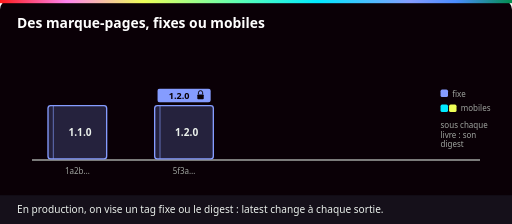
t = 0.00 s
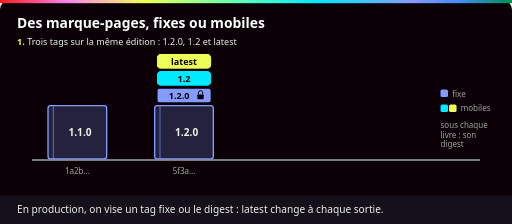
t = 1.33 s
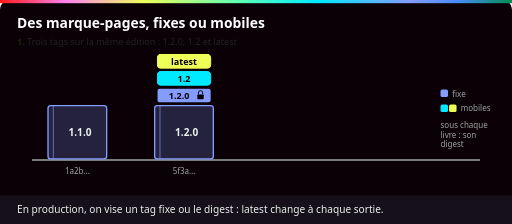
t = 2.67 s
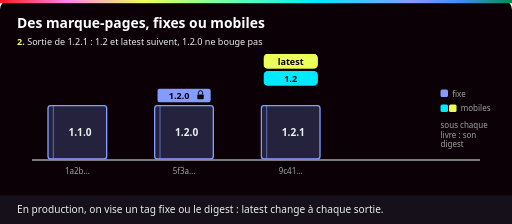
t = 4.00 s
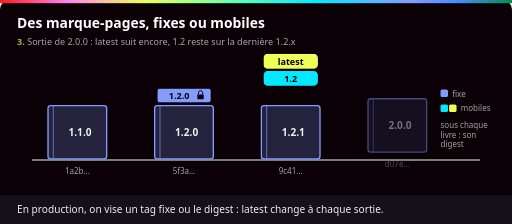
t = 5.33 s
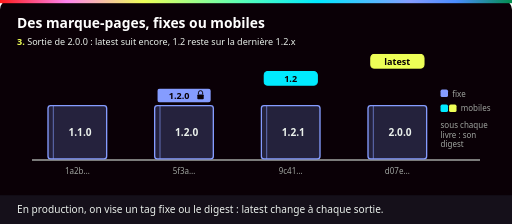
t = 6.67 s

The animated SVG that drew these frames (rendered in a browser with its animation timeline set to each time). Animation: 15 CSS @keyframes rules; one cycle of 8.00 s, repeats indefinitely.

<svg xmlns="http://www.w3.org/2000/svg" viewBox="0 0 960 420" role="img" aria-labelledby="t d">
<title id="t">Un tag est un marque-page : certains restent fixes, d'autres se déplacent</title>
<desc id="d">Sur une étagère, l'édition 1.2.0 porte trois marque-pages : 1.2.0, 1.2 et latest. L'édition 1.2.1 arrive : 1.2 et latest se déplacent dessus, 1.2.0 reste. L'édition 2.0.0 arrive : latest se déplace encore, 1.2 reste sur 1.2.1. Chaque livre garde son digest.</desc>
<defs>
<linearGradient id="ynov" x1="0" x2="1">
<stop offset="0" stop-color="#ff1a1a"/><stop offset=".13" stop-color="#ff84ef"/>
<stop offset=".28" stop-color="#eeff57"/><stop offset=".47" stop-color="#5affb6"/>
<stop offset=".62" stop-color="#00eaff"/><stop offset=".8" stop-color="#859cff"/>
<stop offset=".89" stop-color="#4a8cff"/><stop offset="1" stop-color="#018e4d"/>
</linearGradient>

<style>
text{font-family:Bahnschrift,"Barlow Semi Condensed","Segoe UI",Arial,sans-serif}
.titre{font-size:26px;font-weight:700;fill:#fff}
.label{font-size:19px;font-weight:700}
.txt{font-size:17px;fill:#eaf0eb}
.petit{font-size:15px;fill:#a0a4a0}
.etape{font-size:17px;fill:#eaf0eb}
.legende{font-size:19px;fill:#eaf0eb}
.a1,.a2,.a3,.f1,.f2,.f3,.p2,.p3,.e1,.e2,.e3,.h2,.h3{animation-duration:8s;animation-iteration-count:infinite;animation-fill-mode:both}
.a1{animation-name:a1}.a2{animation-name:a2}.a3{animation-name:a3}
.f1{animation-name:f1}.f2{animation-name:f2}.f3{animation-name:f3}
.p2,.p3{transform-box:fill-box;transform-origin:center}
.p2{animation-name:p2}.p3{animation-name:p3}
.e1{animation-name:e1}.e2{animation-name:e2}.e3{animation-name:e3}
.h2{animation-name:h2}.h3{animation-name:h3}
@keyframes a1{0%{opacity:0;transform:translateY(-24px)}6%,95%{opacity:1;transform:none}100%{opacity:0}}
@keyframes a2{0%,35%{opacity:0;transform:translateY(-24px)}41%,95%{opacity:1;transform:none}100%{opacity:0}}
@keyframes a3{0%,65%{opacity:0;transform:translateY(-24px)}71%,95%{opacity:1;transform:none}100%{opacity:0}}
@keyframes f1{0%{opacity:0}6%,95%{opacity:1}100%{opacity:0}}
@keyframes f2{0%,35%{opacity:0}41%,95%{opacity:1}100%{opacity:0}}
@keyframes f3{0%,65%{opacity:0}71%,95%{opacity:1}100%{opacity:0}}
@keyframes p2{0%,35%{opacity:0;transform:scale(.5)}40%{opacity:1;transform:scale(1.12)}44%,95%{opacity:1;transform:none}100%{opacity:0}}
@keyframes p3{0%,65%{opacity:0;transform:scale(.5)}70%{opacity:1;transform:scale(1.12)}74%,95%{opacity:1;transform:none}100%{opacity:0}}
@keyframes e1{0%{opacity:0}4%,31%{opacity:1}35%,100%{opacity:0}}
@keyframes e2{0%,35%{opacity:0}39%,61%{opacity:1}65%,100%{opacity:0}}
@keyframes e3{0%,65%{opacity:0}69%,95%{opacity:1}100%{opacity:0}}
@keyframes h2{0%,34%{opacity:1}39%,100%{opacity:0}}
@keyframes h3{0%,64%{opacity:1}69%,100%{opacity:0}}
.rm{display:none}

.m12,.mlat{animation-duration:8s;animation-iteration-count:infinite;animation-fill-mode:both}
.m12{animation-name:m12}.mlat{animation-name:mlat}
@keyframes m12{0%{opacity:0;transform:none}4%,38%{opacity:1;transform:none}47%,95%{opacity:1;transform:translateX(200px)}100%{opacity:0;transform:translateX(200px)}}
@keyframes mlat{0%{opacity:0;transform:none}4%,38%{opacity:1;transform:none}47%,68%{opacity:1;transform:translateX(200px)}77%,95%{opacity:1;transform:translateX(400px)}100%{opacity:0;transform:translateX(400px)}}

@media (prefers-reduced-motion:reduce){
*{animation:none!important}
.a1,.a2,.a3,.f1,.f2,.f3,.p2,.p3{opacity:1;transform:none}
.e1,.e2,.e3,.h2,.h3{opacity:0}
.rm{display:inline}
.m12{transform:translateX(200px)}.mlat{transform:translateX(400px)}}
</style>
</defs>
<rect width="960" height="420" rx="18" fill="#0a0006"/>
<rect width="960" height="6" fill="url(#ynov)"/>
<text class="titre" x="32" y="52">Des marque-pages, fixes ou mobiles</text>
<text class="etape e1" x="32" y="84"><tspan fill="#eeff57" font-weight="700">1.</tspan> Trois tags sur la même édition : 1.2.0, 1.2 et latest</text>
<text class="etape e2" x="32" y="84"><tspan fill="#eeff57" font-weight="700">2.</tspan> Sortie de 1.2.1 : 1.2 et latest suivent, 1.2.0 ne bouge pas</text>
<text class="etape e3" x="32" y="84"><tspan fill="#eeff57" font-weight="700">3.</tspan> Sortie de 2.0.0 : latest suit encore, 1.2 reste sur la dernière 1.2.x</text>
<text class="etape rm" x="32" y="84">1.2.0 reste fixe, 1.2 suit les correctifs, latest suit tout ; le digest désigne un livre</text>
<path d="M60 300 H900" stroke="#a0a4a0" stroke-width="3"/><g style=""><rect x="90" y="198" width="110" height="100" rx="5" fill="#859cff" fill-opacity=".22" stroke="#859cff" stroke-width="2.5"/><path d="M100 198 V298" stroke="#859cff" stroke-width="2" stroke-opacity=".6"/><text class="label" x="150.0" y="255.0" text-anchor="middle" fill="#eaf0eb">1.1.0</text></g><text x="145" y="326" text-anchor="middle" font-size="15" fill="#a0a4a0">1a2b…</text><g style=""><rect x="290" y="198" width="110" height="100" rx="5" fill="#859cff" fill-opacity=".22" stroke="#859cff" stroke-width="2.5"/><path d="M300 198 V298" stroke="#859cff" stroke-width="2" stroke-opacity=".6"/><text class="label" x="350.0" y="255.0" text-anchor="middle" fill="#eaf0eb">1.2.0</text></g><text x="345" y="326" text-anchor="middle" font-size="15" fill="#a0a4a0">5f3a…</text><g class="a2" style=""><rect x="490" y="198" width="110" height="100" rx="5" fill="#859cff" fill-opacity=".22" stroke="#859cff" stroke-width="2.5"/><path d="M500 198 V298" stroke="#859cff" stroke-width="2" stroke-opacity=".6"/><text class="label" x="550.0" y="255.0" text-anchor="middle" fill="#eaf0eb">1.2.1</text></g><text class="a2" x="545" y="326" text-anchor="middle" font-size="15" fill="#a0a4a0">9c41…</text><g class="a3" style=""><rect x="690" y="198" width="110" height="100" rx="5" fill="#859cff" fill-opacity=".22" stroke="#859cff" stroke-width="2.5"/><path d="M700 198 V298" stroke="#859cff" stroke-width="2" stroke-opacity=".6"/><text class="label" x="750.0" y="255.0" text-anchor="middle" fill="#eaf0eb">2.0.0</text></g><text class="a3" x="745" y="326" text-anchor="middle" font-size="15" fill="#a0a4a0">d07e…</text>
<rect x="295" y="166" width="100" height="26" rx="5" fill="#859cff"/>
<text x="336" y="185" text-anchor="middle" font-size="17" font-weight="700" fill="#0a0006">1.2.0</text>
<rect x="370" y="177" width="12" height="9" rx="1.5" fill="#0a0006"/><path d="M372 177 v-3 a4 4 0 0 1 8 0 v3" fill="none" stroke="#0a0006" stroke-width="1.8"/>
<g class="m12"><rect x="295" y="134" width="100" height="26" rx="7" fill="#00eaff" stroke="#00eaff" stroke-width="2"/><text x="345.0" y="153.1" text-anchor="middle" font-size="17" font-weight="700" fill="#0a0006">1.2</text></g>
<g class="mlat"><rect x="295" y="102" width="100" height="26" rx="7" fill="#eeff57" stroke="#eeff57" stroke-width="2"/><text x="345.0" y="121.1" text-anchor="middle" font-size="17" font-weight="700" fill="#0a0006">latest</text></g>
<rect x="826" y="168" width="14" height="14" rx="3" fill="#859cff"/><text class="petit" x="848" y="181">fixe</text>
<rect x="826" y="196" width="14" height="14" rx="3" fill="#00eaff"/><rect x="842" y="196" width="14" height="14" rx="3" fill="#eeff57"/>
<text class="petit" x="864" y="209">mobiles</text>
<text class="petit" x="826" y="240">sous chaque</text>
<text class="petit" x="826" y="258">livre : son</text>
<text class="petit" x="826" y="276">digest</text>

<rect x="0" y="366" width="960" height="54" fill="#15101a"/>
<text class="legende" x="32" y="400">En production, on vise un tag fixe ou le digest : latest change à chaque sortie.</text>
</svg>
